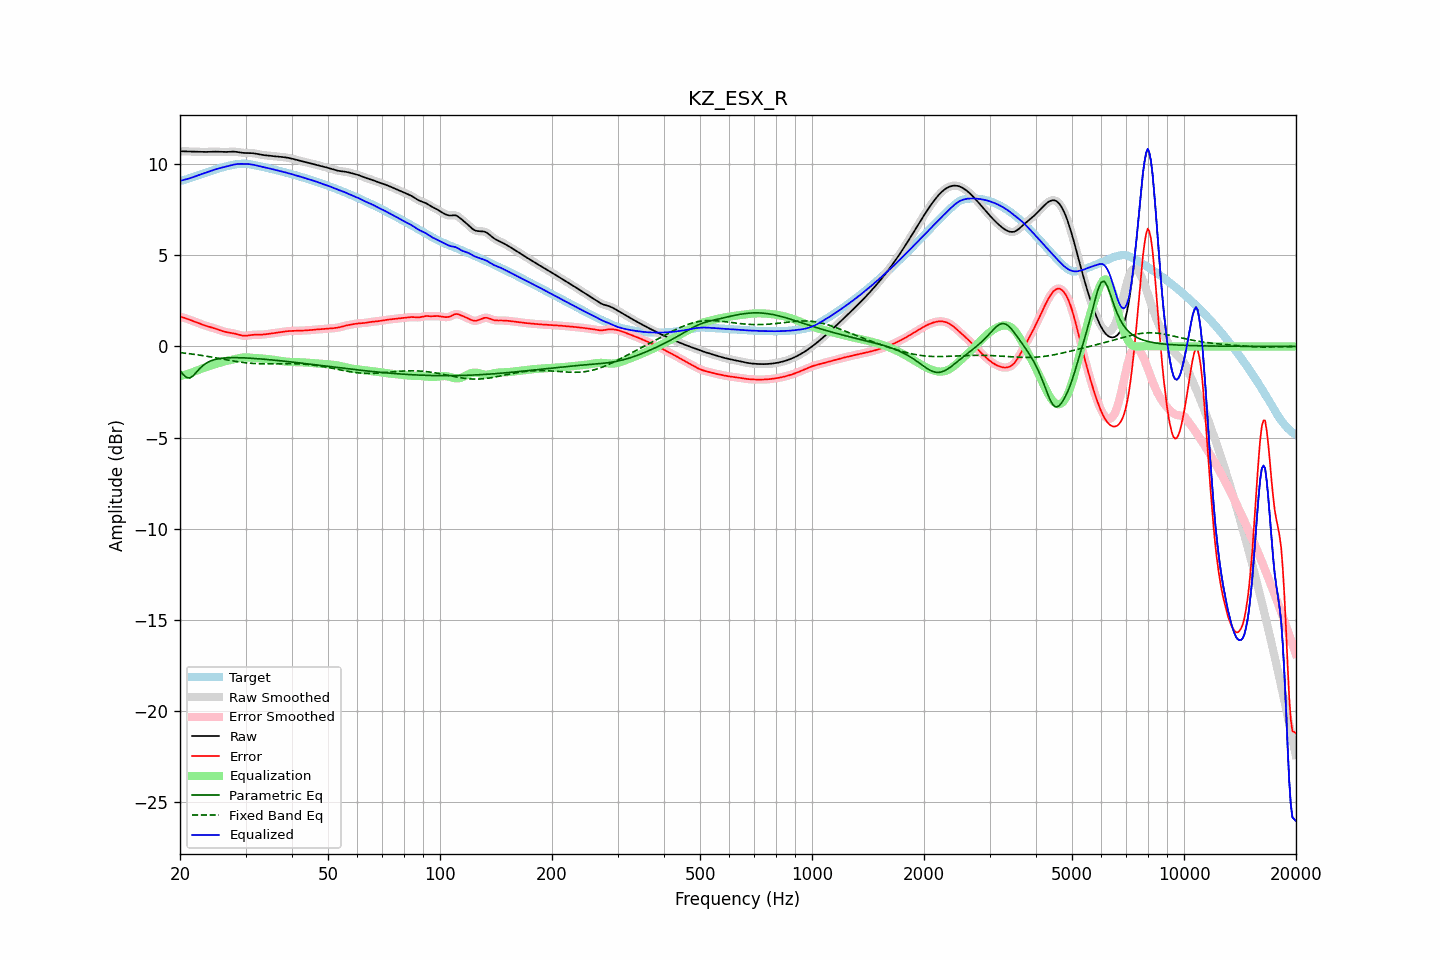

Data behind this chart, as committed beside it:
frequency, raw, error, smoothed, error_smoothed, equalization, parametric_eq, fixed_band_eq, equalized_raw, equalized_smoothed, target
20.00, 10.73, 1.62, 10.73, 1.62, -1.63, -1.32, -0.34, 9.10, 9.10, 9.11
20.20, 10.73, 1.61, 10.73, 1.61, -1.61, -1.43, -0.35, 9.12, 9.12, 9.12
20.40, 10.72, 1.59, 10.72, 1.59, -1.58, -1.54, -0.36, 9.14, 9.14, 9.13
20.61, 10.72, 1.56, 10.72, 1.56, -1.56, -1.62, -0.37, 9.16, 9.16, 9.15
20.81, 10.72, 1.53, 10.72, 1.53, -1.53, -1.70, -0.38, 9.19, 9.19, 9.18
21.02, 10.71, 1.50, 10.71, 1.50, -1.50, -1.72, -0.39, 9.21, 9.21, 9.21
21.23, 10.71, 1.47, 10.71, 1.47, -1.47, -1.73, -0.40, 9.24, 9.24, 9.24
21.44, 10.71, 1.44, 10.71, 1.44, -1.44, -1.68, -0.41, 9.27, 9.27, 9.27
21.66, 10.71, 1.40, 10.71, 1.40, -1.41, -1.63, -0.42, 9.30, 9.30, 9.30
21.87, 10.70, 1.37, 10.70, 1.37, -1.37, -1.53, -0.43, 9.33, 9.33, 9.33
22.09, 10.70, 1.34, 10.70, 1.34, -1.34, -1.44, -0.45, 9.37, 9.37, 9.36
22.31, 10.70, 1.30, 10.70, 1.30, -1.30, -1.34, -0.46, 9.40, 9.40, 9.39
22.54, 10.69, 1.27, 10.69, 1.27, -1.27, -1.24, -0.47, 9.43, 9.43, 9.43
22.76, 10.69, 1.23, 10.69, 1.23, -1.24, -1.15, -0.49, 9.46, 9.46, 9.46
22.99, 10.69, 1.20, 10.69, 1.20, -1.20, -1.07, -0.50, 9.48, 9.48, 9.49
23.22, 10.69, 1.17, 10.69, 1.17, -1.17, -1.00, -0.51, 9.51, 9.51, 9.52
23.45, 10.69, 1.14, 10.69, 1.14, -1.14, -0.93, -0.53, 9.54, 9.55, 9.55
23.69, 10.69, 1.11, 10.69, 1.11, -1.11, -0.88, -0.54, 9.58, 9.58, 9.58
23.92, 10.69, 1.09, 10.69, 1.09, -1.09, -0.83, -0.56, 9.61, 9.61, 9.61
24.16, 10.70, 1.06, 10.70, 1.06, -1.06, -0.80, -0.57, 9.64, 9.64, 9.64
24.40, 10.70, 1.04, 10.70, 1.04, -1.03, -0.76, -0.59, 9.67, 9.67, 9.67
24.65, 10.70, 1.01, 10.70, 1.01, -1.00, -0.74, -0.60, 9.70, 9.70, 9.70
24.89, 10.70, 0.98, 10.70, 0.98, -0.98, -0.71, -0.62, 9.73, 9.73, 9.72
25.14, 10.70, 0.95, 10.70, 0.95, -0.95, -0.69, -0.63, 9.75, 9.75, 9.75
25.39, 10.70, 0.92, 10.70, 0.92, -0.92, -0.67, -0.65, 9.78, 9.78, 9.78
25.65, 10.69, 0.89, 10.69, 0.89, -0.89, -0.66, -0.67, 9.80, 9.80, 9.80
25.91, 10.69, 0.86, 10.69, 0.86, -0.86, -0.65, -0.68, 9.83, 9.83, 9.83
26.16, 10.68, 0.83, 10.68, 0.83, -0.83, -0.64, -0.70, 9.85, 9.85, 9.85
26.43, 10.68, 0.80, 10.68, 0.81, -0.81, -0.63, -0.72, 9.87, 9.87, 9.88
26.69, 10.69, 0.79, 10.69, 0.79, -0.79, -0.63, -0.73, 9.90, 9.90, 9.90
26.96, 10.69, 0.77, 10.69, 0.77, -0.77, -0.62, -0.75, 9.92, 9.92, 9.92
27.23, 10.70, 0.76, 10.70, 0.76, -0.76, -0.62, -0.76, 9.94, 9.94, 9.94
27.50, 10.70, 0.74, 10.70, 0.74, -0.74, -0.61, -0.78, 9.97, 9.97, 9.96
27.77, 10.70, 0.73, 10.70, 0.73, -0.72, -0.61, -0.79, 9.99, 9.99, 9.98
28.05, 10.70, 0.71, 10.70, 0.71, -0.70, -0.61, -0.81, 10.00, 10.00, 9.99
28.33, 10.69, 0.68, 10.69, 0.68, -0.68, -0.61, -0.82, 10.01, 10.01, 10.01
28.62, 10.68, 0.66, 10.68, 0.66, -0.66, -0.62, -0.84, 10.02, 10.02, 10.02
28.90, 10.66, 0.63, 10.66, 0.63, -0.64, -0.62, -0.85, 10.03, 10.03, 10.03
29.19, 10.65, 0.61, 10.65, 0.61, -0.62, -0.62, -0.86, 10.03, 10.03, 10.04
29.48, 10.64, 0.60, 10.64, 0.60, -0.61, -0.62, -0.87, 10.03, 10.03, 10.04
29.78, 10.63, 0.59, 10.63, 0.59, -0.60, -0.63, -0.89, 10.03, 10.03, 10.04
30.08, 10.63, 0.59, 10.63, 0.59, -0.60, -0.63, -0.90, 10.03, 10.03, 10.04
30.38, 10.63, 0.60, 10.63, 0.60, -0.60, -0.64, -0.91, 10.02, 10.02, 10.03
30.68, 10.63, 0.61, 10.63, 0.61, -0.61, -0.64, -0.91, 10.02, 10.02, 10.02
30.99, 10.63, 0.62, 10.63, 0.62, -0.62, -0.65, -0.92, 10.01, 10.01, 10.00
31.30, 10.62, 0.64, 10.62, 0.63, -0.63, -0.65, -0.93, 9.99, 9.99, 9.99
31.61, 10.61, 0.64, 10.61, 0.64, -0.63, -0.66, -0.93, 9.98, 9.98, 9.97
31.93, 10.60, 0.65, 10.60, 0.65, -0.64, -0.66, -0.94, 9.95, 9.95, 9.95
32.24, 10.58, 0.65, 10.58, 0.65, -0.65, -0.67, -0.94, 9.93, 9.93, 9.93
32.57, 10.56, 0.65, 10.56, 0.65, -0.65, -0.68, -0.95, 9.91, 9.91, 9.91
32.89, 10.54, 0.65, 10.54, 0.65, -0.65, -0.68, -0.95, 9.89, 9.89, 9.89
33.22, 10.53, 0.65, 10.53, 0.65, -0.66, -0.69, -0.95, 9.87, 9.87, 9.87
33.55, 10.51, 0.66, 10.51, 0.66, -0.66, -0.70, -0.95, 9.85, 9.85, 9.85
33.89, 10.50, 0.67, 10.50, 0.67, -0.67, -0.71, -0.95, 9.83, 9.83, 9.83
34.23, 10.49, 0.68, 10.49, 0.68, -0.68, -0.71, -0.95, 9.81, 9.81, 9.81
34.57, 10.49, 0.69, 10.49, 0.69, -0.69, -0.72, -0.95, 9.80, 9.79, 9.79
34.92, 10.48, 0.70, 10.48, 0.70, -0.70, -0.73, -0.95, 9.77, 9.77, 9.77
35.27, 10.47, 0.72, 10.47, 0.72, -0.71, -0.74, -0.95, 9.75, 9.75, 9.75
35.62, 10.46, 0.73, 10.46, 0.73, -0.73, -0.75, -0.95, 9.73, 9.73, 9.73
35.97, 10.45, 0.74, 10.45, 0.74, -0.74, -0.75, -0.95, 9.71, 9.71, 9.71
... 635 more rows
